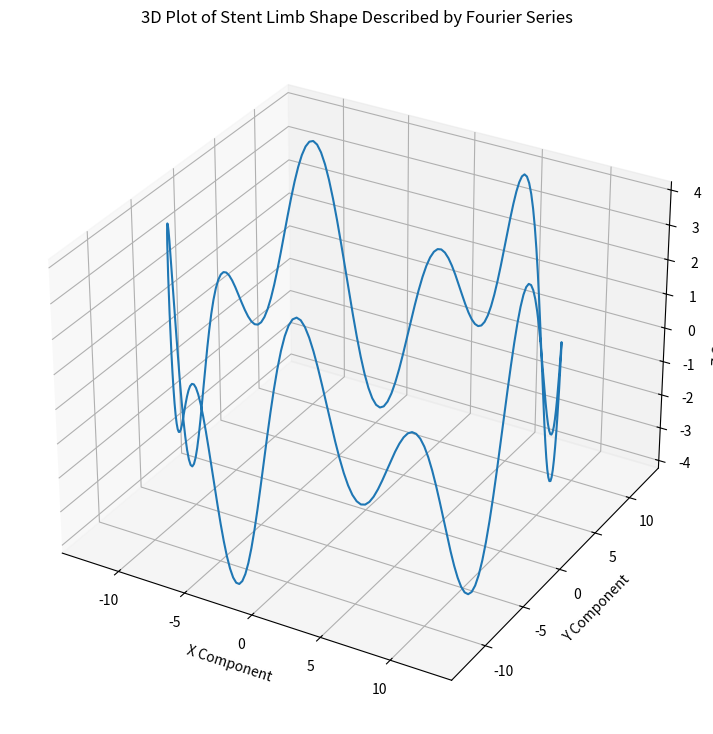

Here is the Python script that generated this plot:
import matplotlib.pyplot as plt
import numpy as np
import pandas as pd


def my_func(pre_DS_I):
    kotta_coefficient = 1.0195
    DS_I = pre_DS_I

    dS_I = 0.08
    # wore thickness (diameter of wire)
    w_t = 0.4

    # Number of peaks per stent limb
    p_s_RM = 5

    phi = np.linspace(0, 2 * np.pi, 300)

    # Calculate Fourier series
    X_RM = [
        (DS_I - dS_I) / 2 * np.cos(phi),
        (DS_I - dS_I) / 2 * np.sin(phi),
        a1 * np.cos(p_s_RM * phi) + b1 * np.sin(p_s_RM * phi) + a2 * np.cos(2 * p_s_RM * phi) + b2 * np.sin(
            2 * p_s_RM * phi)
    ]


    # make a data frame with each component of X_RM
    df = pd.DataFrame({'x': X_RM[0] / 10, 'y': X_RM[1] / 10, 'z': X_RM[2] / 10})

    return np.max(X_RM[0]) - np.min(X_RM[0]) - w_t


# Fourier Coefficients for the stent limb shape (DONT CHANGE, THESE CAME FROM HEMMLER PAPER PG 66)
a1, b1, a2, b2 = 2.2, 0.0, 0.0, -2.4

# Stent limb diameter and graft thickness (thickness gets wierd importing to fusion so i divided by 10

# # range of 100 values betwene 1 and 40
# pre_DS_I_range = np.linspace(10, 40, 1000)
#
# final_df = pd.DataFrame(columns=['ds', 'value'])
#
# for i,v in enumerate(pre_DS_I_range):
#     # add to final_df the value of the function
#     final_df.loc[i] = [v, my_func(v)]
#
#
#
# # Save as a CSV
# final_df.to_csv('./outputs/V13/experiment_2.csv', index=False)




pre_DS_I = 25 + 0.4
x = pre_DS_I


c = -0.479997792
grad = 0.999972401

kotta_coefficient = (1+(c/x)) / grad
# DS_I = pre_DS_I * kotta_coefficient + kotta_c

DS_I = pre_DS_I * kotta_coefficient

DS_I = pre_DS_I


dS_I = 0.4
# wore thickness (diameter of wire)
w_t = 0.4

# Number of peaks per stent limb
p_s_RM = 5

phi = np.linspace(0, 2 * np.pi, 300)

# Calculate Fourier series
X_RM = [
    (DS_I - dS_I)/2 * np.cos(phi),
    (DS_I - dS_I)/2 * np.sin(phi),
    a1 * np.cos(p_s_RM * phi) + b1 * np.sin(p_s_RM * phi) + a2 * np.cos(2 * p_s_RM * phi) + b2 * np.sin(2 * p_s_RM * phi)
]
#
# Create a 3D plot
fig = plt.figure(figsize=(12, 9))
ax = fig.add_subplot(111, projection='3d')

# Plot the 3D shape
ax.plot(X_RM[0], X_RM[1], X_RM[2])

ax.set_title('3D Plot of Stent Limb Shape Described by Fourier Series')
ax.set_xlabel('X Component')
ax.set_ylabel('Y Component')
ax.set_zlabel('Z Component')


# make a data frame with each component of X_RM
df = pd.DataFrame({'x': X_RM[0]/10, 'y': X_RM[1]/10, 'z': X_RM[2]/10})

# Save as a CSV
# df.to_csv('./outputs/V2/fourier_transform.csv', index=False)

print('kotta_coefficient: ', kotta_coefficient)

# whats the range of X valurs
print('X range Centre Lines: ', np.max(X_RM[0]) - np.min(X_RM[0]))

# add wire thickness to the range
print('X range with wire thickness(outer): ', np.max(X_RM[0]) - np.min(X_RM[0]) + w_t)
# remote wire thickness to the range
print('X range without wire thickness(inner): ', np.max(X_RM[0]) - np.min(X_RM[0]) - w_t)


plt.show()


